Run: headless pygame with SDL's dummy video driver; simulated clock (each Clock.tick advances the game by its frame time, no real sleeping); random seed 0; keys injected as events and as key.get_pressed() state; mouse plan: one left click at the window centre at the start of phase 2, then a move to the lower-right quarter at the start of phase 3.
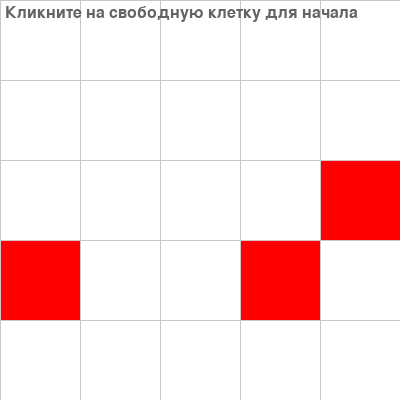
Frame 1 of 4 · flips 1–60 · no input
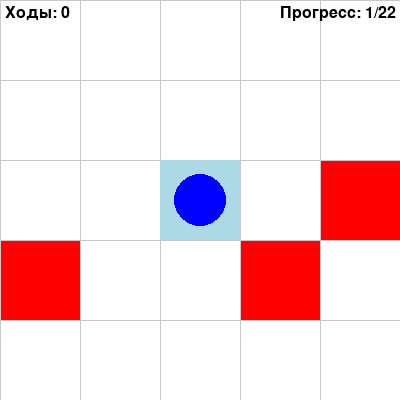
Frame 2 of 4 · flips 61–180 · clicked the window centre · tapped SPACE, RETURN · held RIGHT (→), D
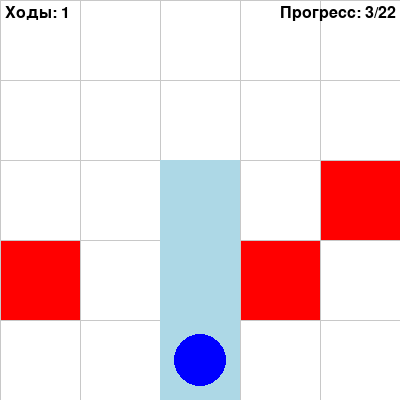
Frame 3 of 4 · flips 181–300 · moved the mouse to the lower-right quarter · held DOWN (↓), S
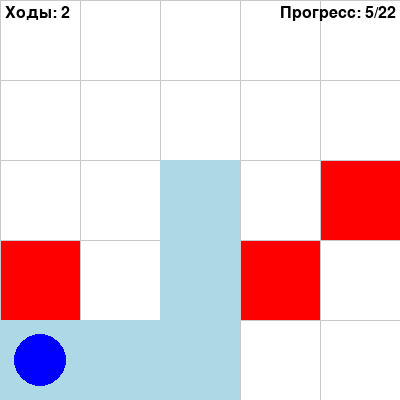
Frame 4 of 4 · flips 301–420 · held LEFT (←), A, UP (↑), W

The pygame program that drew these frames:

import pygame
import sys
import random

# Инициализация Pygame
pygame.init()

# Константы
BOARD_SIZE = 5
CELL_SIZE = 80
WINDOW_SIZE = BOARD_SIZE * CELL_SIZE
FPS = 60

# Цвета
WHITE = (255, 255, 255)
BLACK = (0, 0, 0)
GRAY = (200, 200, 200)
BLUE = (0, 0, 255)
RED = (255, 0, 0)
LIGHT_BLUE = (173, 216, 230)
DARK_GRAY = (100, 100, 100)


class DropletGame:
    def __init__(self):
        self.screen = pygame.display.set_mode((WINDOW_SIZE, WINDOW_SIZE))
        pygame.display.set_caption("Путешествие капли")
        self.clock = pygame.time.Clock()
        self.font = pygame.font.Font(None, 36)
        self.small_font = pygame.font.Font(None, 24)

        # Игровое поле (0 - свободно, 1 - препятствие)
        self.board = [[0 for _ in range(BOARD_SIZE)] for _ in range(BOARD_SIZE)]

        # Позиция капли (None - еще не выбрана)
        self.droplet_pos = None

        # След капли
        self.visited = set()

        # Счетчик ходов
        self.moves = 0

        # Анимация движения
        self.is_animating = False
        self.animation_path = []
        self.current_animation_index = 0
        self.animation_speed = 8  # кадров на клетку

        # Генерация валидных препятствий
        self.generate_valid_obstacles()

    def is_reachable(self, start_pos):
        """Проверка доступности всех клеток"""
        visited = set()
        queue = [start_pos]

        while queue:
            row, col = queue.pop(0)
            if (row, col) in visited:
                continue

            visited.add((row, col))

            # Проверяем всех соседей
            for dr, dc in [(0, 1), (1, 0), (0, -1), (-1, 0)]:
                new_row, new_col = row + dr, col + dc
                if (0 <= new_row < BOARD_SIZE and 0 <= new_col < BOARD_SIZE and
                        self.board[new_row][new_col] == 0 and
                        (new_row, new_col) not in visited):
                    queue.append((new_row, new_col))

        # Считаем количество свободных клеток
        free_cells = sum(1 for row in range(BOARD_SIZE) for col in range(BOARD_SIZE)
                         if self.board[row][col] == 0)

        return len(visited) == free_cells

    def generate_valid_obstacles(self):
        """Генерация препятствий с проверкой доступности всех клеток"""
        max_attempts = 100

        for attempt in range(max_attempts):
            # Сбрасываем поле
            self.board = [[0 for _ in range(BOARD_SIZE)] for _ in range(BOARD_SIZE)]

            # Генерация препятствий
            total_cells = BOARD_SIZE * BOARD_SIZE
            obstacle_count = random.randint(2, 4)  # 2-4 препятствия

            obstacles_placed = 0
            while obstacles_placed < obstacle_count:
                row = random.randint(0, BOARD_SIZE - 1)
                col = random.randint(0, BOARD_SIZE - 1)

                if self.board[row][col] == 0:
                    self.board[row][col] = 1
                    obstacles_placed += 1

            # Проверяем доступность из случайной стартовой точки
            free_cells = [(r, c) for r in range(BOARD_SIZE) for c in range(BOARD_SIZE)
                          if self.board[r][c] == 0]
            if free_cells:
                start_pos = random.choice(free_cells)
                if self.is_reachable(start_pos):
                    return  # Успешная генерация

        # Если не удалось сгенерировать за max_attempts, создаем поле без препятствий
        self.board = [[0 for _ in range(BOARD_SIZE)] for _ in range(BOARD_SIZE)]

    def get_cell_from_mouse(self, mouse_pos):
        """Преобразование координат мыши в координаты клетки"""
        x, y = mouse_pos
        col = x // CELL_SIZE
        row = y // CELL_SIZE

        if 0 <= row < BOARD_SIZE and 0 <= col < BOARD_SIZE:
            return (row, col)
        return None

    def calculate_movement_path(self, direction):
        """Вычисление полного пути движения"""
        if not self.droplet_pos:
            return []

        row, col = self.droplet_pos
        dr, dc = direction
        path = [(row, col)]  # Начинаем с текущей позиции

        # Движение пока не упремся в препятствие
        while True:
            new_row, new_col = row + dr, col + dc

            # Проверка границ
            if not (0 <= new_row < BOARD_SIZE and 0 <= new_col < BOARD_SIZE):
                break

            # Проверка препятствий
            if self.board[new_row][new_col] == 1:
                break

            # Проверка уже посещенных клеток
            if (new_row, new_col) in self.visited:
                break

            row, col = new_row, new_col
            path.append((row, col))

        return path

    def start_animation(self, path):
        """Запуск анимации движения"""
        if len(path) > 1:  # Если есть куда двигаться то двигаемся
            self.is_animating = True
            self.animation_path = path
            self.current_animation_index = 0
            self.moves += 1

    def update_animation(self):
        """Обновление анимации"""
        if not self.is_animating:
            return False

        self.current_animation_index += 1

        # Вычисляем текущую позицию в анимации
        total_frames = len(self.animation_path) * self.animation_speed
        if self.current_animation_index >= total_frames:
            self.is_animating = False
            final_pos = self.animation_path[-1]
            self.droplet_pos = final_pos
            # Добавляем все клетки пути в посещенные
            for cell in self.animation_path:
                self.visited.add(cell)
            return False

        # Вычисляем текущую позицию капли
        progress = self.current_animation_index / total_frames
        path_index = int(progress * (len(self.animation_path) - 1))
        self.droplet_pos = self.animation_path[path_index]

        return True

    def move_droplet(self, direction):
        """Запуск движения капли в заданном направлении"""
        if not self.droplet_pos or self.is_animating:
            return False

        path = self.calculate_movement_path(direction)
        if len(path) > 1:  # Если есть движение
            self.start_animation(path)
            return True
        return False

    def check_win(self):
        """Проверка условия победы"""
        free_cells = sum(1 for row in range(BOARD_SIZE) for col in range(BOARD_SIZE)
                         if self.board[row][col] == 0)
        return len(self.visited) == free_cells

    def draw_grid(self):
        """Отрисовка игровой сетки"""
        for x in range(0, WINDOW_SIZE, CELL_SIZE):
            pygame.draw.line(self.screen, GRAY, (x, 0), (x, WINDOW_SIZE))
        for y in range(0, WINDOW_SIZE, CELL_SIZE):
            pygame.draw.line(self.screen, GRAY, (0, y), (WINDOW_SIZE, y))

    def draw_board(self):
        """Отрисовка игрового поля"""
        self.screen.fill(WHITE)

        # Отрисовка препятствий
        for row in range(BOARD_SIZE):
            for col in range(BOARD_SIZE):
                if self.board[row][col] == 1:  # Препятствие
                    pygame.draw.rect(self.screen, RED,
                                     (col * CELL_SIZE, row * CELL_SIZE,
                                      CELL_SIZE, CELL_SIZE))

        # Отрисовка сетки
        self.draw_grid()

        # Отрисовка следа капли
        for row, col in self.visited:
            pygame.draw.rect(self.screen, LIGHT_BLUE,
                             (col * CELL_SIZE, row * CELL_SIZE,
                              CELL_SIZE, CELL_SIZE))

        # Отрисовка капли если клетка выбрана
        if self.droplet_pos:
            row, col = self.droplet_pos
            pygame.draw.circle(self.screen, BLUE,
                               (col * CELL_SIZE + CELL_SIZE // 2,
                                row * CELL_SIZE + CELL_SIZE // 2),
                               CELL_SIZE // 3)

        # Отображение информации
        info_y = 5
        if not self.droplet_pos:
            instruction = self.small_font.render("Кликните на свободную клетку для начала", True, DARK_GRAY)
            self.screen.blit(instruction, (5, info_y))
        else:
            moves_text = self.small_font.render(f"Ходы: {self.moves}", True, BLACK)
            self.screen.blit(moves_text, (5, info_y))

            # Прогрессбар
            free_cells = sum(1 for row in range(BOARD_SIZE) for col in range(BOARD_SIZE)
                             if self.board[row][col] == 0)
            progress = f"Прогресс: {len(self.visited)}/{free_cells}"
            progress_text = self.small_font.render(progress, True, BLACK)
            self.screen.blit(progress_text, (WINDOW_SIZE - 120, info_y))

            if self.is_animating:
                moving_text = self.small_font.render("Движение...", True, DARK_GRAY)
                self.screen.blit(moving_text, (WINDOW_SIZE // 2 - 40, info_y))

        # Проверка победы
        if self.droplet_pos and self.check_win() and not self.is_animating:
            win_text = self.font.render("ПОБЕДА!", True, BLUE)
            text_rect = win_text.get_rect(center=(WINDOW_SIZE // 2, WINDOW_SIZE // 2))
            self.screen.blit(win_text, text_rect)

        pygame.display.flip()

    def handle_events(self):
        """Обработка событий"""
        for event in pygame.event.get():
            if event.type == pygame.QUIT:
                return False
            elif event.type == pygame.KEYDOWN:
                if event.key == pygame.K_ESCAPE:
                    return False
                elif self.droplet_pos and not self.check_win() and not self.is_animating:
                    # Обработка стрелок
                    if event.key == pygame.K_UP:
                        self.move_droplet((-1, 0))
                    elif event.key == pygame.K_DOWN:
                        self.move_droplet((1, 0))
                    elif event.key == pygame.K_LEFT:
                        self.move_droplet((0, -1))
                    elif event.key == pygame.K_RIGHT:
                        self.move_droplet((0, 1))
            elif event.type == pygame.MOUSEBUTTONDOWN:
                if event.button == 1:  # Левая кнопка мыши
                    if not self.droplet_pos and not self.is_animating:  # Если капля еще не выбрана
                        cell = self.get_cell_from_mouse(event.pos)
                        if cell and self.board[cell[0]][cell[1]] == 0:  # Свободная клетка
                            self.droplet_pos = cell
                            self.visited.add(cell)

        return True

    def run(self):
        """игровой цикл"""
        running = True
        while running:
            running = self.handle_events()
            self.update_animation()
            self.draw_board()
            self.clock.tick(FPS)

        pygame.quit()
        sys.exit()


if __name__ == "__main__":
    game = DropletGame()
    game.run()
